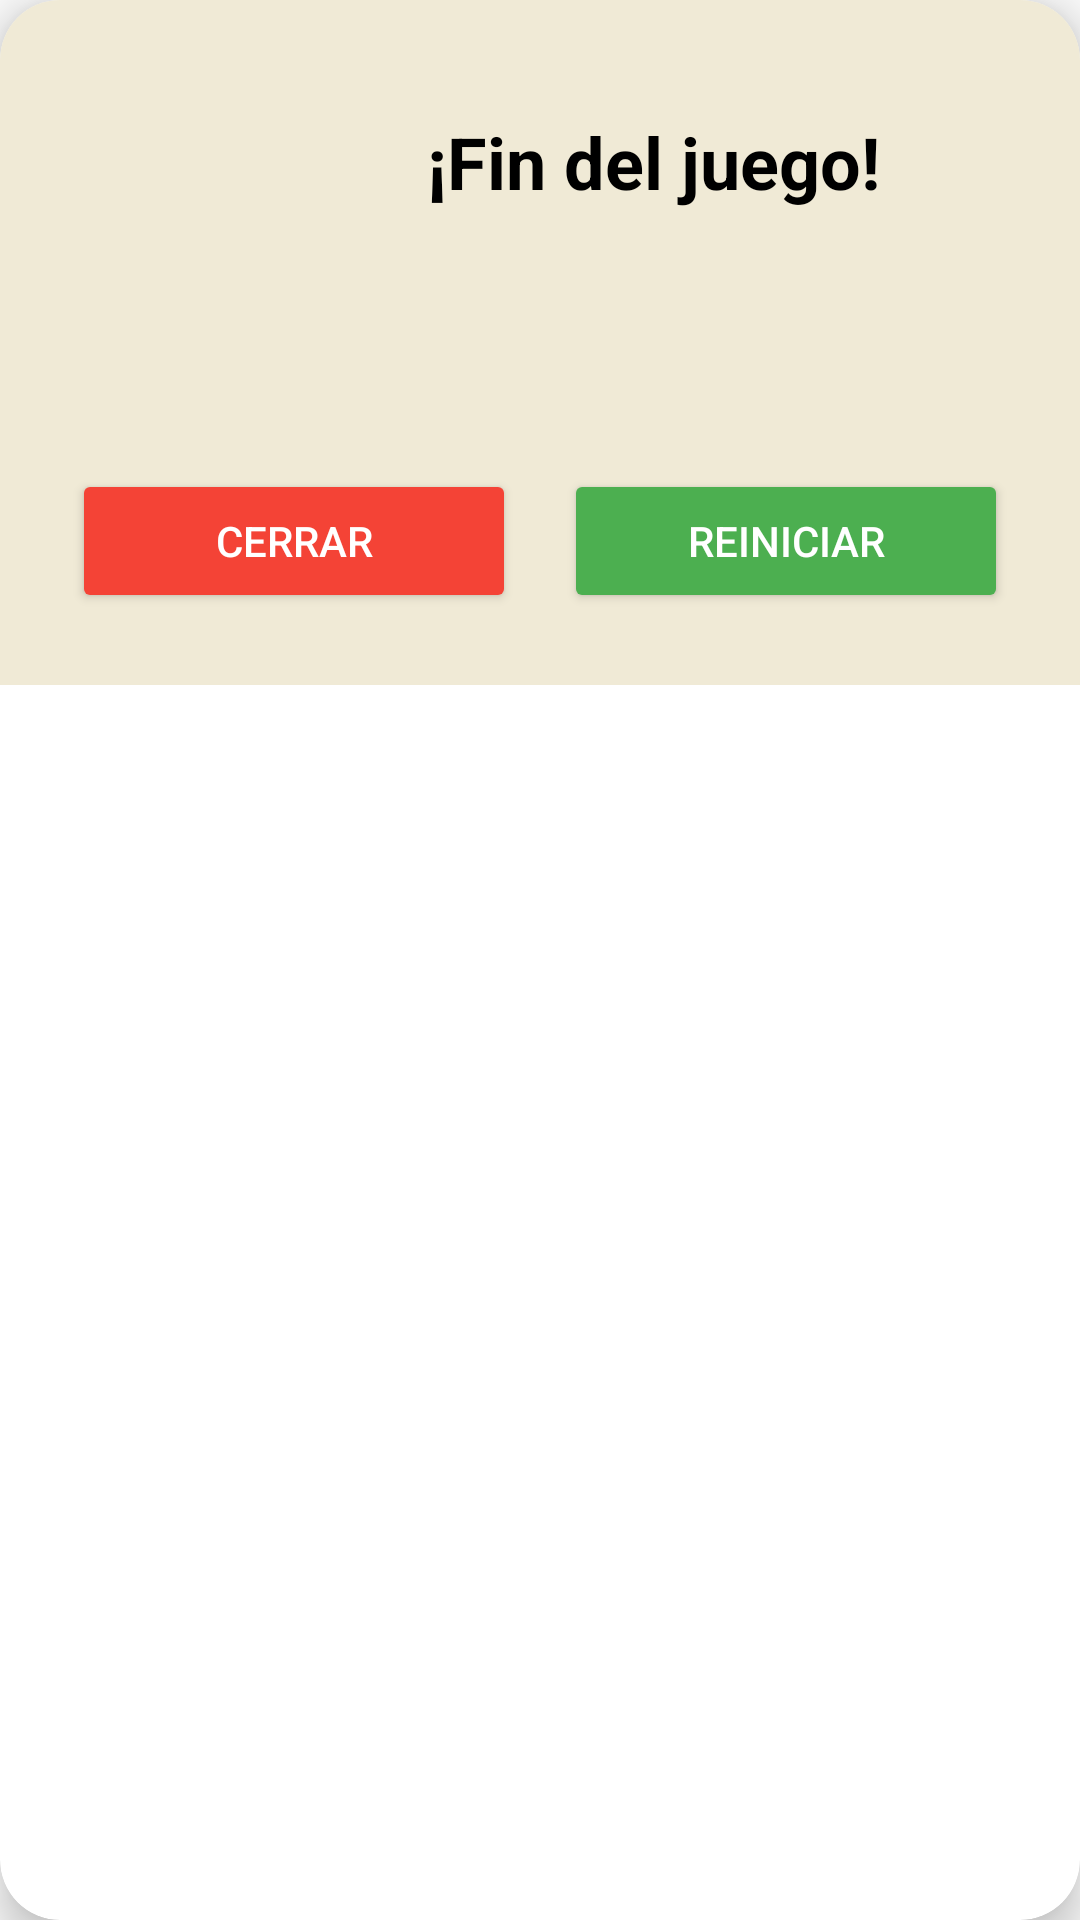

Here is an Android app screen rendered from its layout file. Give the layout XML and the strings, colors and styles it references.
<!-- AndroidManifest.xml: application theme Theme.CazarPatos.Personalizado -->
<!-- res/layout/dialog_game_over.xml -->
<?xml version="1.0" encoding="utf-8"?>
<androidx.cardview.widget.CardView xmlns:android="http://schemas.android.com/apk/res/android"
    xmlns:app="http://schemas.android.com/apk/res-auto"
    xmlns:tools="http://schemas.android.com/tools"
    android:layout_width="match_parent"
    android:layout_height="wrap_content"
    app:cardCornerRadius="20dp"
    app:cardElevation="8dp"
    android:layout_margin="16dp">

    <LinearLayout
        android:layout_width="match_parent"
        android:layout_height="wrap_content"
        android:orientation="vertical"
        android:padding="24dp"
        android:background="#F0EAD6">

        
        <LinearLayout
            android:layout_width="match_parent"
            android:layout_height="wrap_content"
            android:orientation="horizontal"
            android:gravity="center_vertical|center_horizontal"
            android:layout_marginBottom="16dp">

            <ImageView
                android:id="@+id/dialog_icon"
                android:layout_width="60dp"
                android:layout_height="60dp"
                android:contentDescription="@string/app_name"
                android:src="@drawable/duck" />

            <TextView
                android:id="@+id/dialog_title"
                android:layout_width="wrap_content"
                android:layout_height="wrap_content"
                android:layout_marginStart="16dp"
                android:text="¡Fin del juego!"
                android:textColor="@color/black"
                android:textSize="24sp"
                android:textStyle="bold" />

        </LinearLayout>

        <TextView
            android:id="@+id/dialog_message"
            android:layout_width="wrap_content"
            android:layout_height="wrap_content"
            android:layout_gravity="center_horizontal"
            android:layout_marginTop="8dp"
            android:textAlignment="center"
            android:textSize="18sp"
            android:textColor="@color/black"
            tools:text="¡Felicidades!\nHas conseguido cazar 15 patos" />

        
        <LinearLayout
            android:layout_width="match_parent"
            android:layout_height="wrap_content"
            android:orientation="horizontal"
            android:layout_marginTop="24dp"
            android:weightSum="2">

            <Button
                android:id="@+id/btn_close"
                android:layout_width="0dp"
                android:layout_height="wrap_content"
                android:layout_weight="1"
                android:text="Cerrar"
                android:backgroundTint="#F44336"
                android:textColor="@android:color/white"
                android:layout_marginEnd="8dp"/>

            <Button
                android:id="@+id/btn_restart"
                android:layout_width="0dp"
                android:layout_height="wrap_content"
                android:layout_weight="1"
                android:text="Reiniciar"
                android:backgroundTint="#4CAF50"
                android:textColor="@android:color/white"
                android:layout_marginStart="8dp"/>

        </LinearLayout>

    </LinearLayout>
</androidx.cardview.widget.CardView>
<!-- resources referenced by this layout -->
<resources>
  <color name="black">#FF000000</color>
  <string name="app_name">Duck Hunter</string>
  <style name="Theme.CazarPatos.Personalizado" parent="Theme.AppCompat.DayNight.NoActionBar">
          <item name="colorPrimary">@color/colorPrimaryLight</item>
          <item name="colorPrimaryDark">@color/colorPrimaryDark</item>
          <item name="colorAccent">@color/colorAccent</item>
      </style>
  <color name="colorPrimaryLight">#D32F2F</color>
  <color name="colorPrimaryDark">#9A0007</color>
  <color name="colorAccent">#1565C0</color>
</resources>
